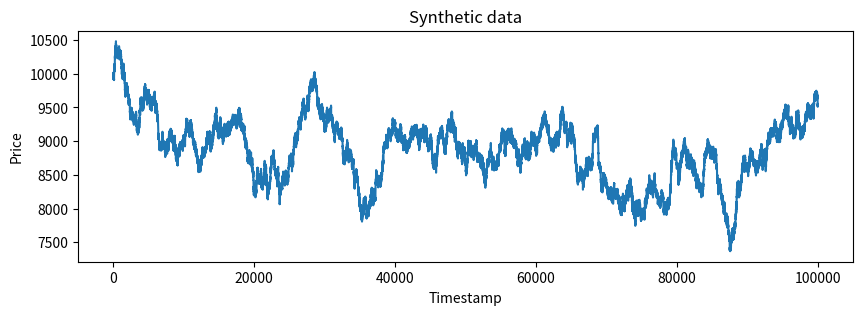

Generate this figure with matplotlib:
import numpy as np
import matplotlib.pyplot as plt
#just generating some random data

def mock(length = 10**5, sigma = 10, start = 10000):
    ## sigma is a standard deviation
    ## start is a starting point for abs(stoch process) (current price)
    step = start
    synthetic = []
    for i in range(length):
        synthetic.append(step)
        step = abs(np.random.normal(start, sigma))
        start = step
    return synthetic

def mock_plot(synthetic_data):
    plt.figure(figsize=(10,3))
    plt.title('Synthetic data')
    plt.xlabel('Timestamp')
    plt.ylabel('Price')
    plt.plot(synthetic_data)
    plt.show()

mock_plot(mock())
